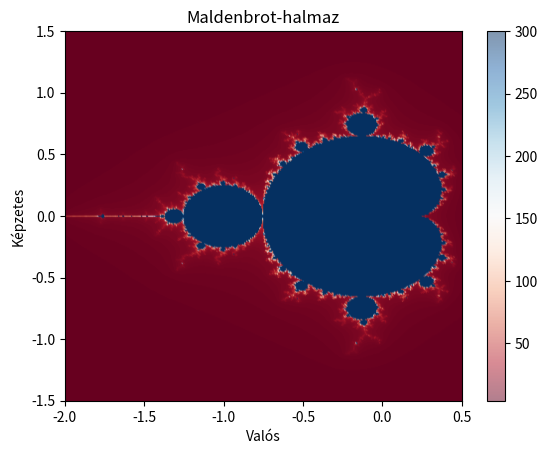

Write Python code to recreate this figure.
#
# Fuggvenyek példaprogram
#
# [redacted]
# [redacted]
#

import math as m

# A determináns kiszámítása
def determinans(a,b,c):
    return (m.pow(b,2)-4*a*c)

# A gyökök kiszámítása
def gyokok (a,b,d):
    if (d>0):
        x1 = (-b-m.sqrt(d))/(2*a)
        x2 = (-b+m.sqrt(d))/(2*a)
        return ([x1,x2])
    if (d==0):
        x = -b/(2*a)
        return (x)
    if (d<0):
        x0 = -b/(2*a)
        x1 = m.sqrt(abs(d))/(2*a)
        x2 = m.sqrt(abs(d))/(2*a)
        return ([x0,x1,x2])



# 3. Az ax2 + bx + c = 0 alakú másodfokú egyelet megoldása az (x ∈ C) komplex számok halmazán, ahol a, b, c ∈ Z.
#
# (a) Vegyen fel tetszőleges egész a, b és c változót! Írja ki ax2 + bx + c = 0 alapban!

a = 1
b = 2
c = 2

print (str(a) + "x^2+"+str(b)+"x+"+str(c)+"=0")

# A determináns értéke
d=determinans(a,b,c)

# Az egyenlet megoldása
x=gyokok(a,b,d)

if (d>0):
    print ("Az egyenletnek két valós gyöke van.")
    print ("Az egyenlet gyökei: x1=" + str(x[0]) + " és x2=" + str(x[1]))

if (d==0):
    print ("Az egyenletnek egy valós gyöke van.")
    print ("Az egyenlet gyöke: x=" + str(x))

if (d<0):
    print ("Az egyenletnek két complex gyöke van.")
    print ("Az egyenlet complex gyökei: x1=" + str(x[0]) + "-" + str(x[0]) + "i és x2=" +
           str(x[0]) + "+" + str(x[2]) + "i")

# Maldenbrot-halmaz
import numpy as np
import matplotlib.pyplot as plt
from matplotlib import colormaps
list(colormaps)

# Iteráció
# x1 x1 + x1 x2 i + i x2 x1 + i x2 i x2 = x1 x1 - x2 x2 + i (x1 x2 + x2 x1)
def xnp(x1,x2,c1,c2):
    return ([x1 * x1 - x2 * x2 + c1, x1 * x2 + x2 * x1 + c2])

# Felbontás
N = 400

# Max iteráció
M = 300

# Limit
vMax = 1000

# Boundaries
xMin=-2
xMax=0.5
yMin=-1.5
yMax=1.5
xStep = (xMax - xMin)/N
yStep = (yMax - yMin)/N

# Az x és y tengely [-2,2] intervallumban
x = np.arange(xMin,xMax+xStep,xStep)
y = np.arange(yMin,yMax+yStep,yStep)

# Eredmények
mx = []
my = []
mc = []

# Valós tengely
for c1 in x:
    # Képzetes tengely
    for c2 in y:
        i = 0
        x1 = c1
        x2 = c2
        # Iterációk
        while ((m.sqrt(m.pow(x1,2)+m.pow(x2,2))<vMax) and i<M):
            i += 1
            z = xnp(x1,x2,c1,c2)
            x1 = z[0]
            x2 = z[1]
        # Szinek eltárolása
        if (i <= M):
            mx.append(c1)
            my.append(c2)
            mc.append(i)

# Ábrazolás
plt.scatter(mx,my,s=1,c=mc,cmap=plt.colormaps['RdBu'],alpha=0.5)
# Határok beállítása
plt.xlim([xMin,xMax])
plt.ylim([yMin,yMax])
# Cím
plt.title("Maldenbrot-halmaz")
# tengelyfeliratok
plt.xlabel("Valós")
plt.ylabel("Képzetes")
# Colorbar
plt.colorbar()

# Ábrázolás
plt.show()

